Run: headless pygame with SDL's dummy video driver; simulated clock (each Clock.tick advances the game by its frame time, no real sleeping); random seed 0; keys injected as events and as key.get_pressed() state; mouse plan: one left click at the window centre at the start of phase 2, then a move to the lower-right quarter at the start of phase 3.
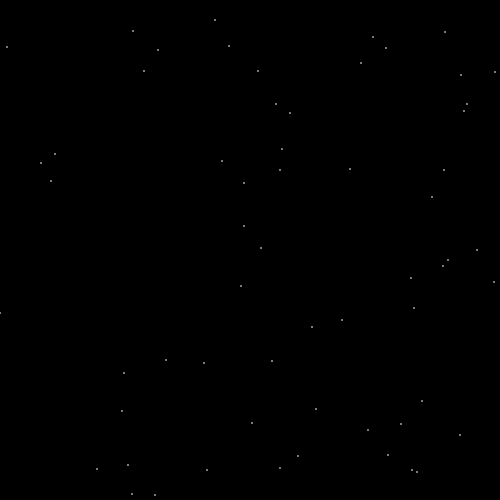
Frame 1 of 4 · flips 1–60 · no input
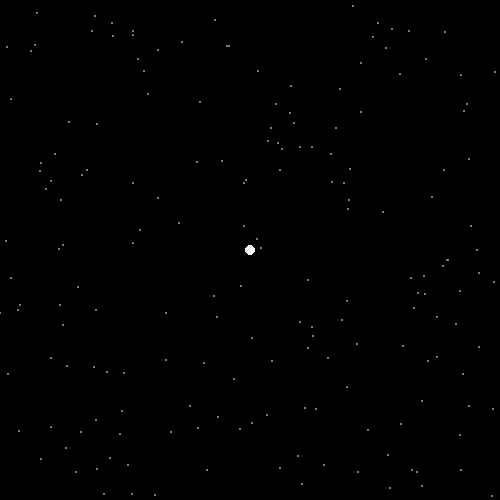
Frame 2 of 4 · flips 61–180 · clicked the window centre · tapped SPACE, RETURN · held RIGHT (→), D
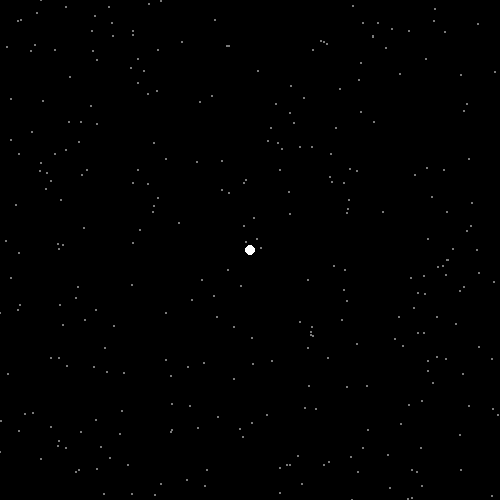
Frame 3 of 4 · flips 181–300 · moved the mouse to the lower-right quarter · held DOWN (↓), S
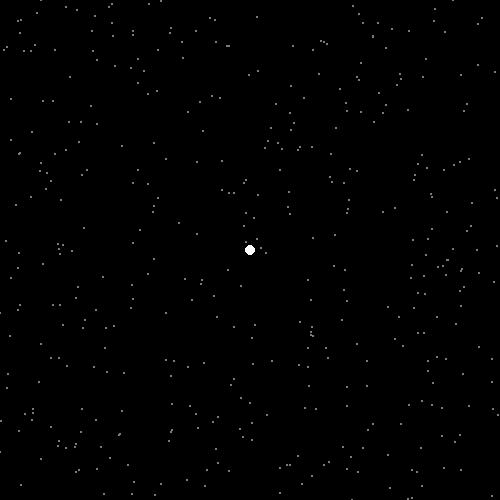
Frame 4 of 4 · flips 301–420 · held LEFT (←), A, UP (↑), W

The pygame program that drew these frames:

import pygame
from random import randint

pygame.init()

w, h = 500, 500
win = pygame.display.set_mode((w, h))
pygame.display.set_caption('Звёздное Небо')
FPS = 150
clock = pygame.time.Clock()


win.fill((0, 0, 0))

while True:
    for i in pygame.event.get():
        if i.type == pygame.QUIT:
            exit()

    #win.fill((0, 0, 0))

    button = pygame.mouse.get_pressed()
    if button[0]:
        pos = pygame.mouse.get_pos()
        pygame.draw.circle(win, (255, 255, 255), pos, 5)

    pygame.draw.circle(win, (122, 122, 122), (randint(0, 500), randint(0, 500)), 1)

    pygame.display.update()

    clock.tick(FPS)
        
